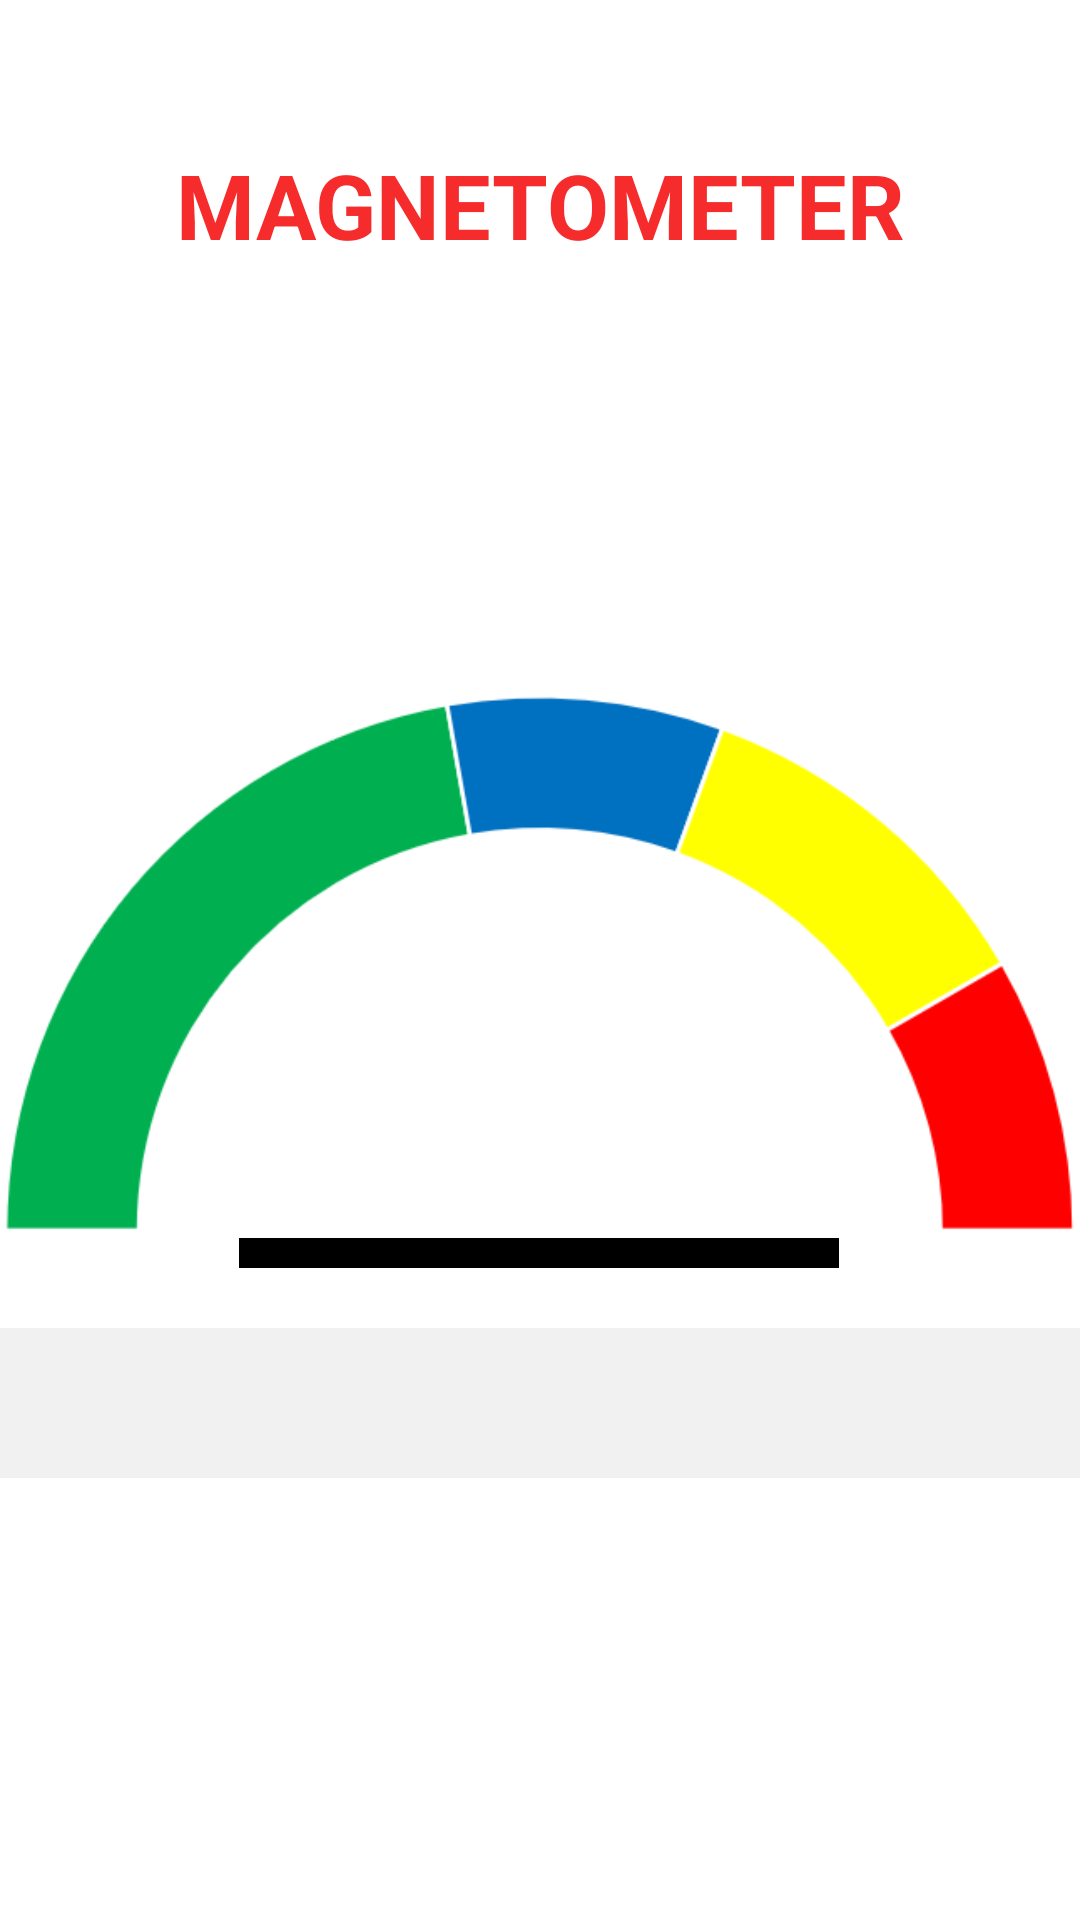

Write the Android layout XML for this screen, with the resource values it uses.
<!-- AndroidManifest.xml: application theme Theme.PocketGuard -->
<!-- res/layout/fragment_magnetometer.xml -->
<?xml version="1.0" encoding="utf-8"?>
<androidx.constraintlayout.widget.ConstraintLayout
    xmlns:android="http://schemas.android.com/apk/res/android"
    xmlns:tools="http://schemas.android.com/tools"
    xmlns:app="http://schemas.android.com/apk/res-auto"
    android:layout_width="match_parent"
    android:layout_height="match_parent"
    tools:context=".hiddenCameraFeature.Magnetometer">

    <TextView
        android:layout_width="wrap_content"
        android:layout_height="wrap_content"
        android:layout_marginTop="48dp"
        android:text="@string/magnetometer"
        android:textColor="@color/red"
        android:textSize="30sp"
        android:textStyle="bold"
        app:layout_constraintEnd_toEndOf="parent"
        app:layout_constraintStart_toStartOf="parent"
        app:layout_constraintTop_toTopOf="parent" />

    <ImageView
        android:id="@+id/imageView"
        android:layout_width="match_parent"
        android:layout_height="wrap_content"
        android:src="@drawable/speedometer3"
        app:layout_constraintBottom_toBottomOf="parent"
        app:layout_constraintTop_toTopOf="parent"
        />

    <ImageView
        android:id="@+id/pointer"
        android:layout_width="200dp"
        android:layout_height="10dp"
        android:background="@color/black"
        app:layout_constraintBottom_toBottomOf="@+id/imageView"
        app:layout_constraintEnd_toEndOf="parent"
        app:layout_constraintHorizontal_bias="0.497"
        app:layout_constraintStart_toStartOf="parent"
        app:layout_constraintTop_toTopOf="@id/imageView"
        app:layout_constraintVertical_bias="0.811" />

    <TextView
        android:id="@+id/reading"
        android:layout_width="match_parent"
        android:layout_height="50dp"
        android:layout_marginTop="20dp"
        android:background="@color/light_gray"
        android:gravity="center"
        tools:text="@string/hello_blank_fragment"
        android:textColor="@color/black"
        android:textSize="15sp"
        app:layout_constraintEnd_toEndOf="parent"
        app:layout_constraintHorizontal_bias="0.545"
        app:layout_constraintStart_toStartOf="parent"
        app:layout_constraintTop_toBottomOf="@+id/pointer" />

</androidx.constraintlayout.widget.ConstraintLayout>
<!-- resources referenced by this layout -->
<resources>
  <color name="black">#FF000000</color>
  <color name="light_gray">#F1F1F1</color>
  <color name="red">#F62B2B</color>
  <!-- drawable speedometer3: png bitmap (drawable, 13528 bytes) -->
  <string name="hello_blank_fragment">Hello blank fragment</string>
  <string name="magnetometer">MAGNETOMETER</string>
  <style name="Theme.PocketGuard" parent="Theme.MaterialComponents.DayNight.NoActionBar">
          
          <item name="colorPrimary">@color/red</item>
          <item name="colorPrimaryVariant">@color/purple_700</item>
          <item name="colorOnPrimary">@color/white</item>
          
          <item name="colorSecondary">@color/teal_200</item>
          <item name="colorSecondaryVariant">@color/teal_700</item>
          <item name="colorOnSecondary">@color/black</item>
          
          <item name="android:statusBarColor">@color/dark_red</item>
          
      </style>
  <color name="purple_700">#FF3700B3</color>
  <color name="white">#FFFFFFFF</color>
  <color name="teal_200">#FF03DAC5</color>
  <color name="teal_700">#FF018786</color>
  <color name="dark_red">#8B0000</color>
</resources>
